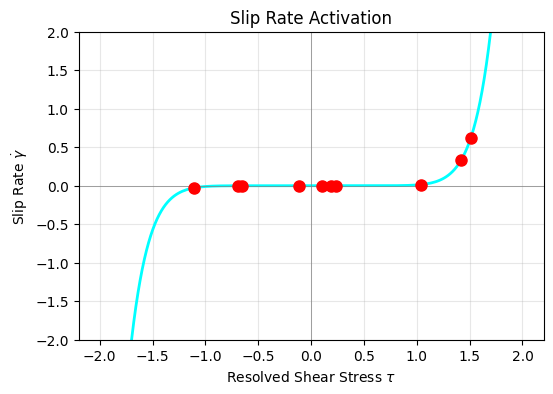

Source code (Python):
import numpy as np
import matplotlib.pyplot as plt
from matplotlib.animation import FuncAnimation

plt.style.use('default')
fig, ax = plt.subplots(figsize=(6, 4))

tau = np.linspace(-2, 2, 200)
# Flow rule: gamma_dot = sign(tau) * |tau|^5 (power law proxy for exponential)
gamma_dot = np.sign(tau) * (np.abs(tau)**10) * 1e-2

ax.plot(tau, gamma_dot, 'cyan', lw=2, label='Activaton Curve')
ax.set_xlabel(r'Resolved Shear Stress $\tau$')
ax.set_ylabel(r'Slip Rate $\dot{\gamma}$')
ax.set_title('Slip Rate Activation', color='black')
ax.axhline(0, color='gray', lw=0.5)
ax.axvline(0, color='gray', lw=0.5)
ax.set_ylim(-2, 2)
ax.grid(True, alpha=0.3)

# Systems
dots, = ax.plot([], [], 'o', color='red', markersize=8)

# Simulation: 
# Stress states of 12 systems.
# Simply assume random distributions that scale with time.
# t in 0..1. Taus = initial_random * t * 2.

taus_base = np.random.uniform(-1, 1, 12)

def update(frame):
    scale = (frame / 50.0) * 1.8 # Ramp up load
    
    current_taus = taus_base * scale
    current_gamma = np.sign(current_taus) * (np.abs(current_taus)**10) * 1e-2
    
    dots.set_data(current_taus, current_gamma)
    return [dots]

anim = FuncAnimation(fig, update, frames=60, interval=50, blit=True)
anim.save('gif5_activation.gif', writer='pillow', fps=20)
print("Saved gif5_activation.gif")
